Run: headless pygame with SDL's dummy video driver; simulated clock (each Clock.tick advances the game by its frame time, no real sleeping); random seed 0; keys injected as events and as key.get_pressed() state; mouse plan: one left click at the window centre at the start of phase 2, then a move to the lower-right quarter at the start of phase 3.
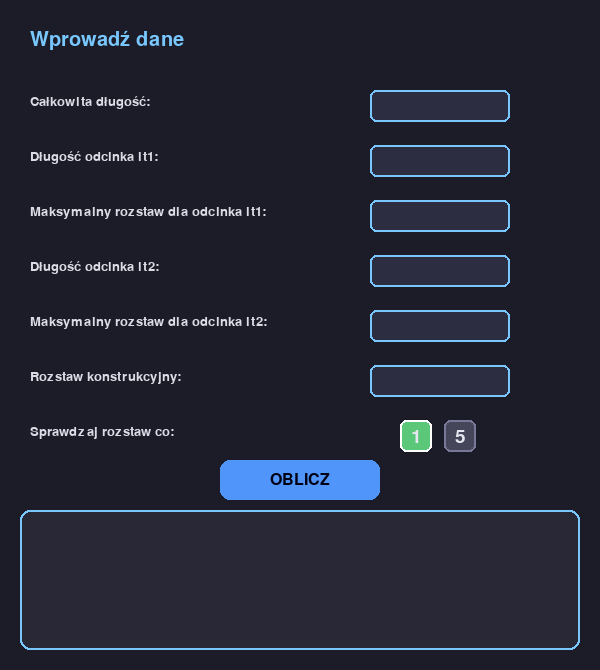
Frame 1 of 4 · flips 1–60 · no input
Frame 2 of 4 · flips 61–180 · clicked the window centre · tapped SPACE, RETURN · held RIGHT (→), D · screen unchanged from frame 1, image omitted
Frame 3 of 4 · flips 181–300 · moved the mouse to the lower-right quarter · held DOWN (↓), S · screen unchanged from frame 2, image omitted
Frame 4 of 4 · flips 301–420 · held LEFT (←), A, UP (↑), W · screen unchanged from frame 3, image omitted

The pygame program that drew these frames:

import pygame
import sys
import time

pygame.init()


WIDTH, HEIGHT = 600, 670
screen = pygame.display.set_mode((WIDTH, HEIGHT))
pygame.display.set_caption("Rozstawy strzemion")

FONT = pygame.font.SysFont("segoeui", 24)
SMALL_FONT = pygame.font.SysFont("segoeui", 20)
TITLE_FONT = pygame.font.SysFont("segoeui", 30)
VERY_SMALL_FONT = pygame.font.SysFont("segoeui", 14)

BG = (28, 28, 40)
FIELD = (45, 45, 65)
FIELD_ACTIVE = (70, 70, 110)
TEXT = (220, 220, 230)
ACCENT = (120, 200, 255)
BTN = (80, 150, 250)
BTN_HOVER = (120, 180, 255)

best_division = sys.maxsize
best_a_division = 0
best_b_division = 0
best_c_division = 0
best_a_distance = 0
best_b_distance = 0
best_c_distance = 0


class TwoValueSelector:
    def __init__(self, x, y, size=32, spacing=12, values=(1, 5)):
        self.x = x
        self.y = y
        self.size = size
        self.spacing = spacing
        self.values = values
        self.active = values[0]  
        self.font = pygame.font.Font(None, 28)

        self.rects = []
        px = x
        for _ in values:
            self.rects.append(pygame.Rect(px, y, size, size))
            px += size + spacing

    def handle_event(self, event):
        
        if event.type == pygame.MOUSEBUTTONDOWN:
            for i, r in enumerate(self.rects):
                if r.collidepoint(event.pos):
                    self.active = self.values[i]

    def draw(self, screen):
        for i, r in enumerate(self.rects):
            value = str(self.values[i])

            if self.active == self.values[i]:
                pygame.draw.rect(screen, (90, 200, 120), r, border_radius=6)
                pygame.draw.rect(screen, (255, 255, 255), r, 2, border_radius=6)
            else:
                pygame.draw.rect(screen, (70, 70, 90), r, border_radius=6)
                pygame.draw.rect(screen, (120, 120, 150), r, 2, border_radius=6)

            text = self.font.render(value, True, (230, 230, 240))
            screen.blit(text, (r.centerx - text.get_width() // 2,
                               r.centery - text.get_height() // 2))

    def get_value(self):
        return self.active




class InputBox:
    def __init__(self, x, y, w, h):
        self.rect = pygame.Rect(x, y, w, h)
        self.color = FIELD
        self.text = ""
        self.active = False

    def handle_event(self, event):
        if event.type == pygame.MOUSEBUTTONDOWN:
            self.active = self.rect.collidepoint(event.pos)
        self.color = FIELD_ACTIVE if self.active else FIELD
        if event.type == pygame.KEYDOWN and self.active:
            if event.key == pygame.K_BACKSPACE:
                self.text = self.text[:-1]
            elif event.unicode.isdigit():
                self.text += event.unicode

    def draw(self, surface):
        pygame.draw.rect(surface, self.color, self.rect, border_radius=6)
        pygame.draw.rect(surface, ACCENT, self.rect, 2, border_radius=6)
        txt_surface = SMALL_FONT.render(self.text, True, TEXT)
        text_rect = txt_surface.get_rect(center=self.rect.center)
        surface.blit(txt_surface, text_rect)


labels = [
    "Całkowita długość:",
    "Długość odcinka lt1:",
    "Maksymalny rozstaw dla odcinka lt1:",
    "Długość odcinka lt2:",
    "Maksymalny rozstaw dla odcinka lt2:",
    "Rozstaw konstrukcyjny:",
    'Sprawdzaj rozstaw co: '
]

boxes = []
y = 90
for _ in labels[:-1]:
    boxes.append(InputBox(370, y, 140, 32))
    y += 55

selected_index = 0
boxes[0].active = True

results = []


def checkCondition(current_section,current_condition, next_condition, section_max_lenght, ):
    if current_condition <  next_condition:
        return current_section < section_max_lenght
    return current_section + current_condition < section_max_lenght


def calculate(full_lenght, a_lenght, a_condition, b_lenght, b_condition, c_condition, resolution):
  start = time.perf_counter()
  best_division = sys.maxsize
  best_a_division = 0
  best_b_division = 0
  best_c_division = 0
  best_a_distance = 0
  best_b_distance = 0
  best_c_distance = 0 
  

  for i in range (int(a_condition/resolution)):
    for j in range(int(b_condition/resolution)):
        a_division = 0
        b_division = 0
        c_division = 0
        current_section = 0
        current_condition = a_condition - i * resolution
        next_condition = b_condition - j * resolution
        while checkCondition(current_section, current_condition,next_condition, a_lenght):
            current_section += current_condition
            a_division +=1
        while checkCondition(current_section, next_condition,c_condition, a_lenght+b_lenght):
            current_section += next_condition
            b_division+=1

        k = 0
        a = full_lenght -  (current_section *2 )
        b = c_condition
        
        while a%b != 0 and k < int(50/resolution):
            k+=1
            b-=1 * resolution
        if a%b == 0:
            c_division = a/b
            if(2*(a_division + b_division) + c_division < best_division):
                best_division = 2*(a_division + b_division) + c_division
                best_a_division = a_division
                best_b_division = b_division
                best_c_division = c_division
                best_a_distance = current_condition
                best_b_distance = next_condition
                best_c_distance = b

    end = time.perf_counter()
    if best_division != sys.maxsize:
        return [
            f"Liczba wszystkich odcinków: {best_division}",
            f"Liczba odcinków lt1: {best_a_division}   Rozstaw lt1: {best_a_distance}",
            f"Liczba odcinków lt2: {best_b_division}   Rozstaw lt2: {best_b_distance}",
            f"Liczba odcinków konstrukcyjnych: {best_c_division}   Rozstaw konstrukcyjny: {best_c_distance}",
        ]
    else:
        return 'Nie znaleziono rozwiązania - upewnij się, że wprowadziłeś prawidłowe wartości'



button_scale = 1.0
button_center_y = 480
toggle = TwoValueSelector(400, 420)
running = True
while running:
    screen.fill(BG)
   
    for event in pygame.event.get():
        if event.type == pygame.QUIT:
            running = False

        if event.type == pygame.KEYDOWN and event.key == pygame.K_TAB:
            boxes[selected_index].active = False 
            selected_index = (selected_index + 1) % len(boxes)
            boxes[selected_index].active = True

        for box in boxes:
            box.handle_event(event)

        toggle.handle_event(event)


        if event.type == pygame.MOUSEBUTTONDOWN:
            btn_top = button_center_y - 20
            btn_bottom = button_center_y + 20
            if 220 <= event.pos[0] <= 380 and btn_top <= event.pos[1] <= btn_bottom:
                if all(b.text for b in boxes):
                    vals = list(map(int, [b.text for b in boxes]))
                    vals.append(toggle.get_value())
                    results = calculate(*vals)

    title = TITLE_FONT.render("Wprowadź dane", True, ACCENT)
    screen.blit(title, (30, 30))

    y = 95
    for lbl in labels:
        screen.blit(SMALL_FONT.render(lbl, True, TEXT), (30, y))
        y += 55

    for box in boxes:
        box.draw(screen)
    toggle.draw(screen)


    mx, my = pygame.mouse.get_pos()
    btn_top = button_center_y - 20
    btn_bottom = button_center_y + 20
    hover = 220 <= mx <= 380 and btn_top <= my <= btn_bottom

    if hover:
        button_scale = min(1.12, button_scale + 0.04)
    else:
        button_scale = max(1.0, button_scale - 0.04)

    btn_width = int(160 * button_scale)
    btn_height = int(40 * button_scale)
    btn_x = 300 - btn_width // 2
    btn_y = button_center_y - btn_height // 2

    col = BTN_HOVER if hover else BTN
    pygame.draw.rect(screen, col, (btn_x, btn_y, btn_width, btn_height), border_radius=10)

    btn_text = FONT.render("OBLICZ", True, (0, 0, 20))
    txt_rect = btn_text.get_rect(center=(btn_x + btn_width // 2, btn_y + btn_height // 2))
    screen.blit(btn_text, txt_rect)

    panel_y = 510  
    panel_height = 140

    pygame.draw.rect(screen, (40, 40, 55), (20, panel_y, 560, panel_height), border_radius=10)
    pygame.draw.rect(screen, ACCENT, (20, panel_y, 560, panel_height), 2, border_radius=10)

    y = panel_y + 20  
    for r in results:
        screen.blit(VERY_SMALL_FONT.render(r, True, ACCENT), (40, y))
        y += 28

    pygame.display.flip()

pygame.quit()
sys.exit()
